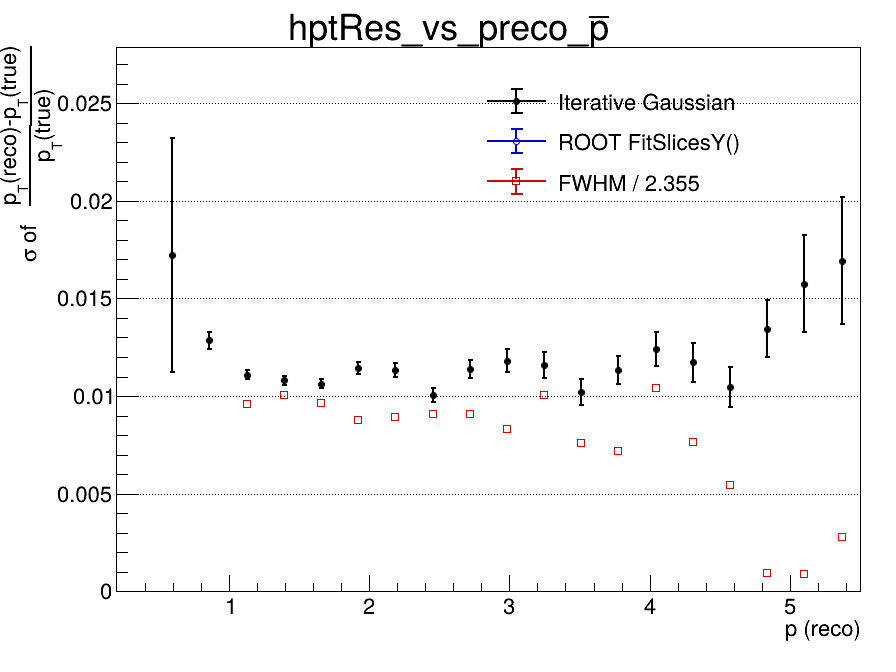

Values plotted in this chart, from the file beside it:
x_low, x_high, x_center, entries, iterative_mean, iterative_mean_error, iterative_sigma, iterative_sigma_error, iterative_chi2_ndf, iterative_iterations, iterative_fit_status, fitslicesy_sigma, fitslicesy_sigma_error, fwhm, fwhm_sigma
0.2, 0.465, 0.3325, 0, nan, nan, nan, nan, nan, 0, -1, 0, 0, nan, nan
0.465, 0.73, 0.5975, 808, -0.04208, 0.01559, 0.01722, 0.006005, 0.9653, 4, 0, 0, 0, nan, nan
0.73, 0.995, 0.8625, 3310, -0.01846, 0.0004894, 0.01285, 0.000426, 1.187, 3, 0, 0, 0, nan, nan
0.995, 1.26, 1.128, 3689, -0.009352, 0.0002192, 0.01109, 0.0002336, 0.787, 3, 0, 0, 0, 0.02256, 0.009579
1.26, 1.525, 1.393, 3127, -0.006437, 0.0002255, 0.01081, 0.0002215, 0.8083, 4, 0, 0, 0, 0.0237, 0.01007
1.525, 1.79, 1.658, 2511, -0.004363, 0.0002521, 0.01064, 0.0002544, 0.6973, 4, 0, 0, 0, 0.02276, 0.009664
1.79, 2.055, 1.923, 1932, -0.003528, 0.0003003, 0.01144, 0.0002963, 0.6851, 2, 0, 0, 0, 0.02072, 0.0088
2.055, 2.32, 2.188, 1495, -0.002647, 0.0003459, 0.01132, 0.0003558, 0.912, 4, 0, 0, 0, 0.02099, 0.008915
2.32, 2.585, 2.453, 1139, -0.002423, 0.0003541, 0.01007, 0.0003637, 0.8888, 3, 0, 0, 0, 0.02137, 0.009077
2.585, 2.85, 2.718, 913, -0.00174, 0.000449, 0.0114, 0.0004524, 0.9134, 3, 0, 0, 0, 0.02144, 0.009104
2.85, 3.115, 2.983, 675, -0.001068, 0.0005516, 0.01182, 0.0005819, 1.12, 3, 0, 0, 0, 0.01955, 0.008302
3.115, 3.38, 3.248, 541, -0.001846, 0.0006021, 0.01159, 0.0006467, 0.8053, 10, 0, 0, 0, 0.02369, 0.01006
3.38, 3.645, 3.513, 419, -0.0001429, 0.0006143, 0.01022, 0.0006751, 0.9644, 5, 0, 0, 0, 0.01794, 0.007617
3.645, 3.91, 3.778, 359, 0.000646, 0.0007305, 0.01135, 0.0007247, 0.7135, 3, 0, 0, 0, 0.01687, 0.007166
3.91, 4.175, 4.043, 278, -0.0002938, 0.0009018, 0.01241, 0.0008502, 0.5205, 3, 0, 0, 0, 0.02456, 0.01043
4.175, 4.44, 4.308, 219, 0.001607, 0.001011, 0.01172, 0.001018, 0.7426, 10, 0, 0, 0, 0.018, 0.007644
4.44, 4.705, 4.573, 177, 0.0002089, 0.001011, 0.01046, 0.001005, 0.6859, 4, 0, 0, 0, 0.01277, 0.005422
4.705, 4.97, 4.838, 147, -0.001489, 0.001422, 0.01346, 0.00145, 0.6508, 4, 0, 0, 0, 0.002187, 0.0009289
4.97, 5.235, 5.103, 118, 0.0009654, 0.00196, 0.01574, 0.002479, 0.7011, 2, 0, 0, 0, 0.002143, 0.00091
5.235, 5.5, 5.368, 110, 0.002103, 0.002583, 0.01693, 0.003241, 0.8452, 2, 0, 0, 0, 0.0066, 0.002803
